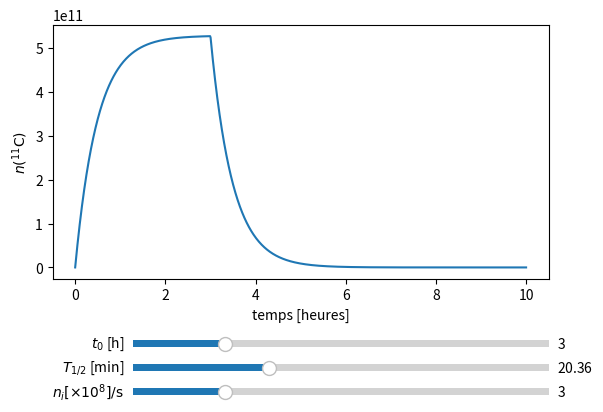

This chart was generated by the following Python code:
import numpy as np

# Définition des constantes du problème
ni  = 3e8   # noyaux/s
T12 = 20.36 # min
t0  = 3     # hours

def n(t, ni=ni, t0=t0, T12=T12):
    T12 /= 60  # hours
    ni *= 3600 # noyaux/h
    l = np.log(2)/T12
    conds = [t <= t0, t > t0]
    funcs = [lambda t: ni/l*(1-np.exp(-l*t)),
             lambda t: ni/l*(1-np.exp(-l*t0))*np.exp(-l*(t-t0))]
    return np.piecewise(t, conds, funcs)

t = np.linspace(0, 10, 1000) #hours

import matplotlib.pyplot as plt
fig, ax = plt.subplots()
l, = plt.plot(t, n(t))
plt.xlabel("temps [heures]")
plt.ylabel(r"$n(^{11}\mathrm{C})$")

# Définition des sous-figures où afficher les sliders
axni  = plt.axes([0.25, 0.10, 0.65, 0.03])
axt12 = plt.axes([0.25, 0.15, 0.65, 0.03])
axt0  = plt.axes([0.25, 0.20, 0.65, 0.03])

plt.subplots_adjust(bottom=0.35)

from matplotlib.widgets import Slider
sni = Slider(axni, r"$n_i [\times10^8]\mathrm{/s}$", 1, 10, valinit=ni/1e8)
st12 = Slider(axt12, r"$T_{1/2}$ [min]", 1, 60, valinit=T12)
st0 = Slider(axt0, r"$t_{0}$ [h]", 1, 10, valinit=t0)

def update(val):
    nx = n(t, sni.val*1e8, st0.val, st12.val)
    l.set_ydata(nx)
    ax.set_ylim(ax.get_ylim()[0], 1.1*np.max(nx))
    fig.canvas.draw_idle()

sni.on_changed(update)
st12.on_changed(update)
st0.on_changed(update)

plt.show()
